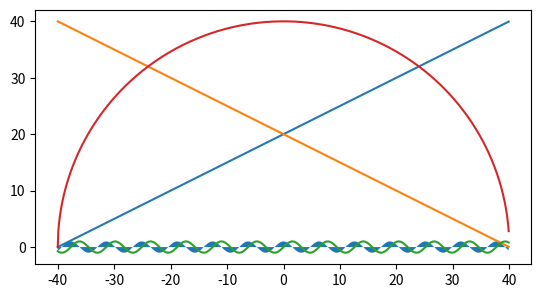

Reproduce this figure in Python.
import matplotlib.pyplot as plt
import numpy as np
import math



drange = np.arange(-40,40,0.1)
data = [math.sin(x) for x in drange]
data2 = [math.cos(x) for x in drange]

a = 0
b = 0

crange = np.arange(-40,40,0.1)
r = 40
cy = [(r**2-(x-a)**2)**0.5+b for x in crange]

plt.gca().set_aspect('equal', adjustable='box')
plt.plot(drange,np.array(drange)*(0.5)+20)
plt.plot(drange,np.array(drange)*(-0.5)+20)
plt.plot(drange,data)
plt.fill_between(drange,data2)
plt.plot(crange,cy)
plt.show()
